Run: headless pygame with SDL's dummy video driver; simulated clock (each Clock.tick advances the game by its frame time, no real sleeping); random seed 0; keys injected as events and as key.get_pressed() state; mouse plan: one left click at the window centre at the start of phase 2, then a move to the lower-right quarter at the start of phase 3.
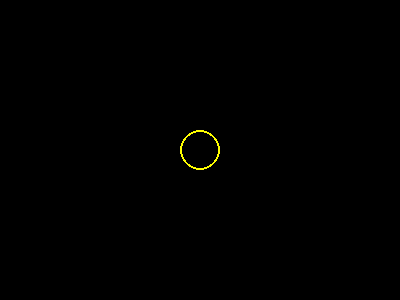
Frame 1 of 4 · flips 1–60 · no input
Frame 2 of 4 · flips 61–180 · clicked the window centre · tapped SPACE, RETURN · held RIGHT (→), D · screen unchanged from frame 1, image omitted
Frame 3 of 4 · flips 181–300 · moved the mouse to the lower-right quarter · held DOWN (↓), S · screen unchanged from frame 2, image omitted
Frame 4 of 4 · flips 301–420 · held LEFT (←), A, UP (↑), W · screen unchanged from frame 3, image omitted

The pygame program that drew these frames:

import pygame

pygame.init()
screen = pygame.display.set_mode((400, 300))

LEFT_BUTTON = 1
x = 200
y = 150
mouse_pos = (x, y)
# Access to the clock is necessary for screen speed control
clock = pygame.time.Clock()
running = True
while running:
    event = pygame.event.poll()
    if event.type == pygame.QUIT:
        running = False
    elif event.type == pygame.KEYDOWN and event.key == pygame.K_ESCAPE:
        running = False
    elif event.type == pygame.MOUSEBUTTONDOWN and event.button == LEFT_BUTTON:
        mouse_pos = pygame.mouse.get_pos()

    if x != mouse_pos[0]:
        if x > mouse_pos[0]:
            x -= 1
        else:
            x += 1
    if y != mouse_pos[1]:
        if y > mouse_pos[1]:
            y -= 1
        else:
            y += 1

    screen.fill((0, 0, 0))
    pygame.draw.circle(screen, (255, 255, 0), (x, y), 20, 2)
    pygame.display.flip()
    clock.tick(60)

pygame.quit()
